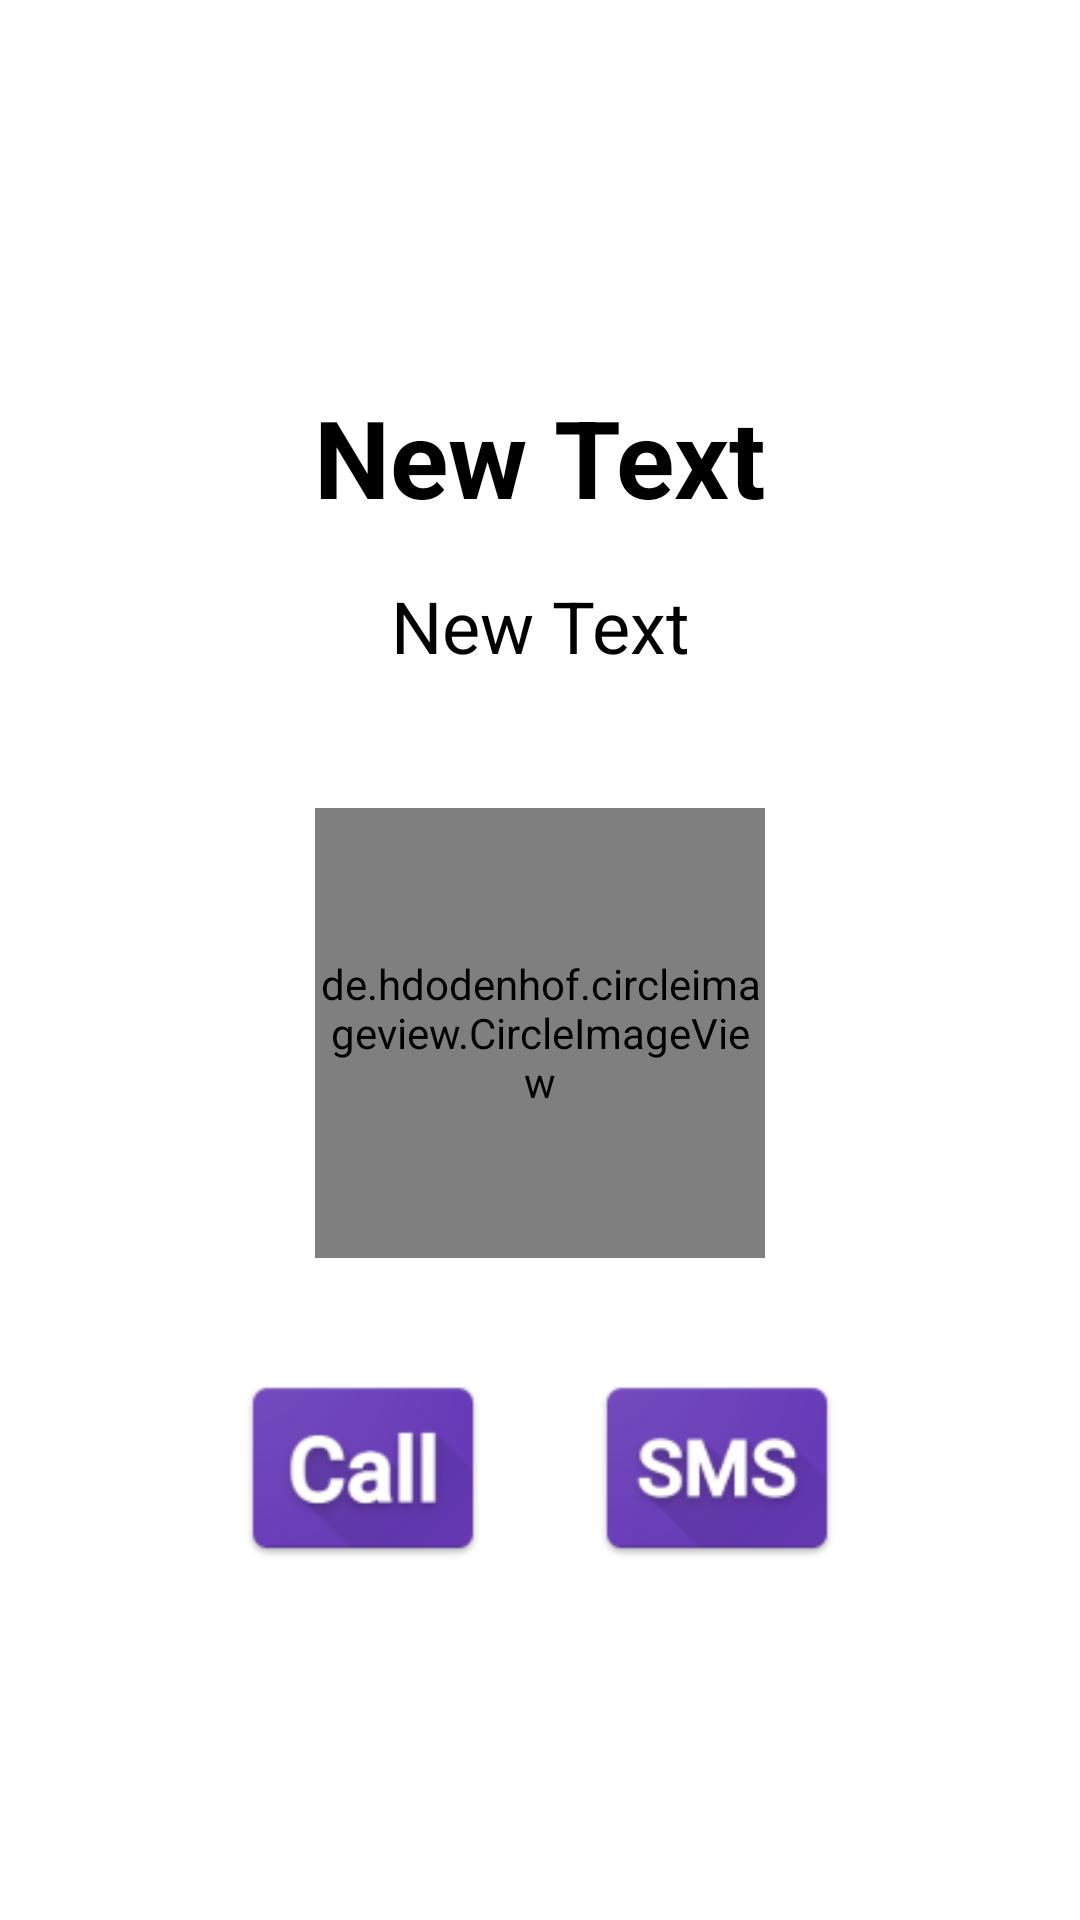

Android layout source for this screen:
<!-- AndroidManifest.xml: application theme AppTheme -->
<!-- res/layout/phone_details.xml -->
<?xml version="1.0" encoding="utf-8"?>
<LinearLayout xmlns:android="http://schemas.android.com/apk/res/android"
    xmlns:app="http://schemas.android.com/apk/res-auto"
    android:layout_width="match_parent"
    android:layout_height="match_parent"
    android:orientation="vertical"
    android:paddingLeft="16dp"
    android:paddingRight="16dp"
    android:background="@android:color/white">


    <Space
        android:layout_width="match_parent"
        android:layout_height="128dp" />

    <TextView
        android:id="@+id/textView_detail1"
        android:layout_width="345dp"
        android:layout_height="wrap_content"
        android:layout_gravity="center"
        android:text="New Text"
        android:textAlignment="center"
        android:textColor="@android:color/black"
        android:textSize="36sp"
        android:textStyle="bold" />

    <Space
        android:layout_width="match_parent"
        android:layout_height="16dp" />

    <TextView
        android:id="@+id/textView_detail2"
        android:layout_width="208dp"
        android:layout_height="47dp"
        android:layout_gravity="center"
        android:text="New Text"
        android:textAlignment="center"
        android:textColor="@android:color/black"
        android:textSize="24sp" />

    <Space
        android:layout_width="match_parent"
        android:layout_height="30dp" />

    <de.hdodenhof.circleimageview.CircleImageView
        android:id="@+id/imageView_detail"
        android:layout_width="150dp"
        android:layout_height="150dp"
        android:layout_marginHorizontal="20dp"
        android:textAlignment="center"
        app:civ_border_color="@android:color/white"
        app:civ_border_width="2dp"
        android:layout_gravity="center"/>

    <Space
        android:layout_width="match_parent"
        android:layout_height="30dp" />

    <LinearLayout
        android:layout_width="match_parent"
        android:layout_height="match_parent"
        android:orientation="horizontal">

        <ImageButton
            android:id="@+id/button"
            android:layout_width="90dp"
            android:layout_height="80dp"
            android:layout_marginLeft="60dp"
            android:layout_marginBottom="20dp"
            android:background="@android:color/transparent"
            android:scaleType="centerInside"
            android:src="@drawable/call" />

        <Space
            android:layout_width="100dp"
            android:layout_height="80dp"
            android:layout_weight="1" />

        <ImageButton
            android:id="@+id/button2"
            android:layout_width="90dp"
            android:layout_height="80dp"
            android:layout_marginRight="60dp"
            android:layout_marginBottom="20dp"
            android:background="@android:color/transparent"
            android:scaleType="centerInside"
            android:src="@drawable/sms" />
    </LinearLayout>

</LinearLayout>
<!-- resources referenced by this layout -->
<resources>
  <!-- drawable call: png bitmap (drawable, 6312 bytes) -->
  <!-- drawable sms: png bitmap (drawable, 6721 bytes) -->
  <style name="AppTheme" parent="Theme.AppCompat.Light.DarkActionBar">
          
          <item name="colorPrimary">#8E4DEA</item>
          <item name="colorPrimaryDark">@color/colorPrimaryDark</item>
          <item name="colorAccent">@color/colorAccent</item>
          <item name="windowActionBar">false</item>
          <item name="windowNoTitle">true</item>
      </style>
  <!-- not gathered from this repository: default colours our renderer supplied (Android Studio template values) -->
  <color name="colorPrimaryDark">#FF3700B3</color>
  <color name="colorAccent">#FF03DAC5</color>
</resources>
